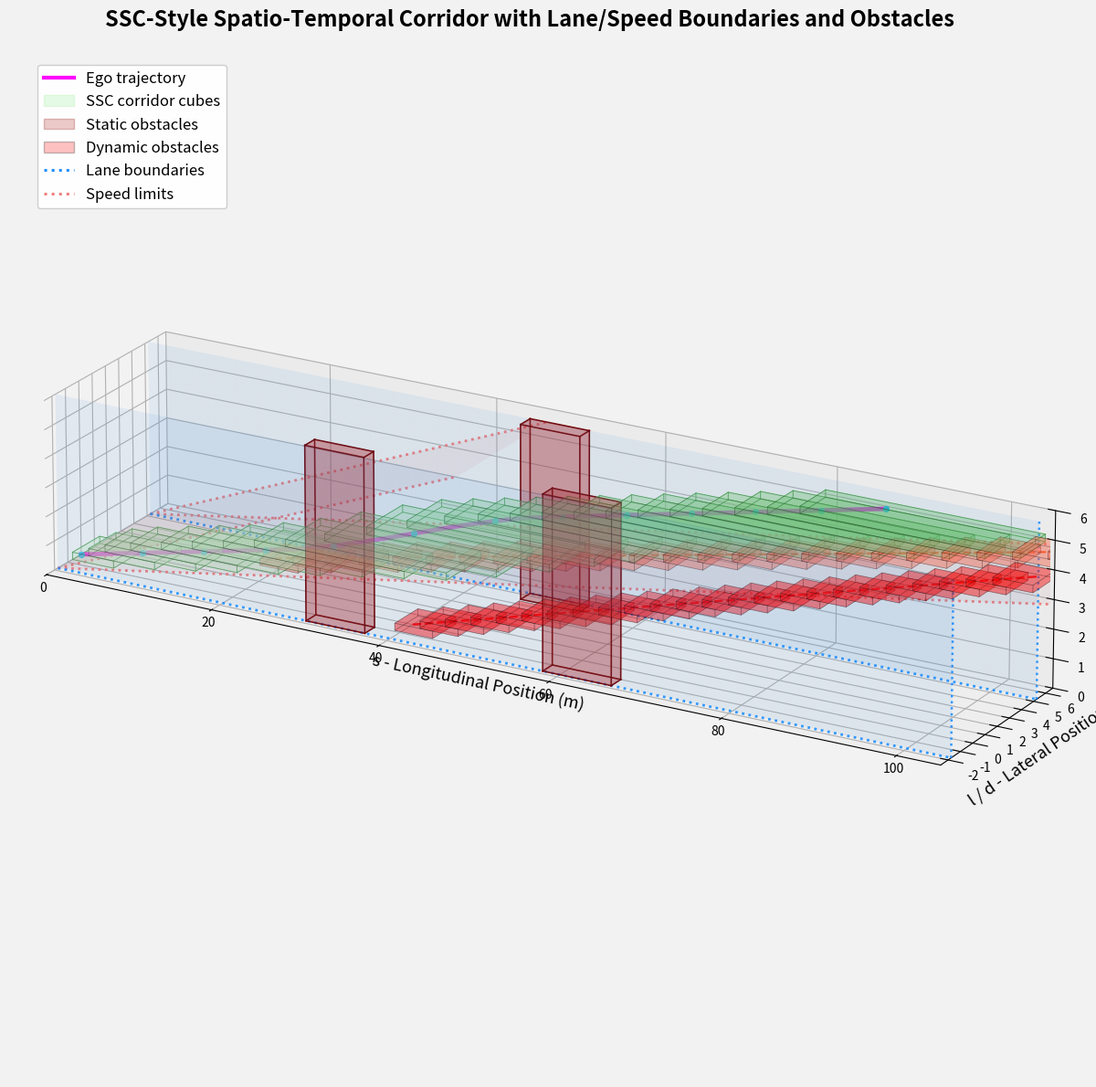
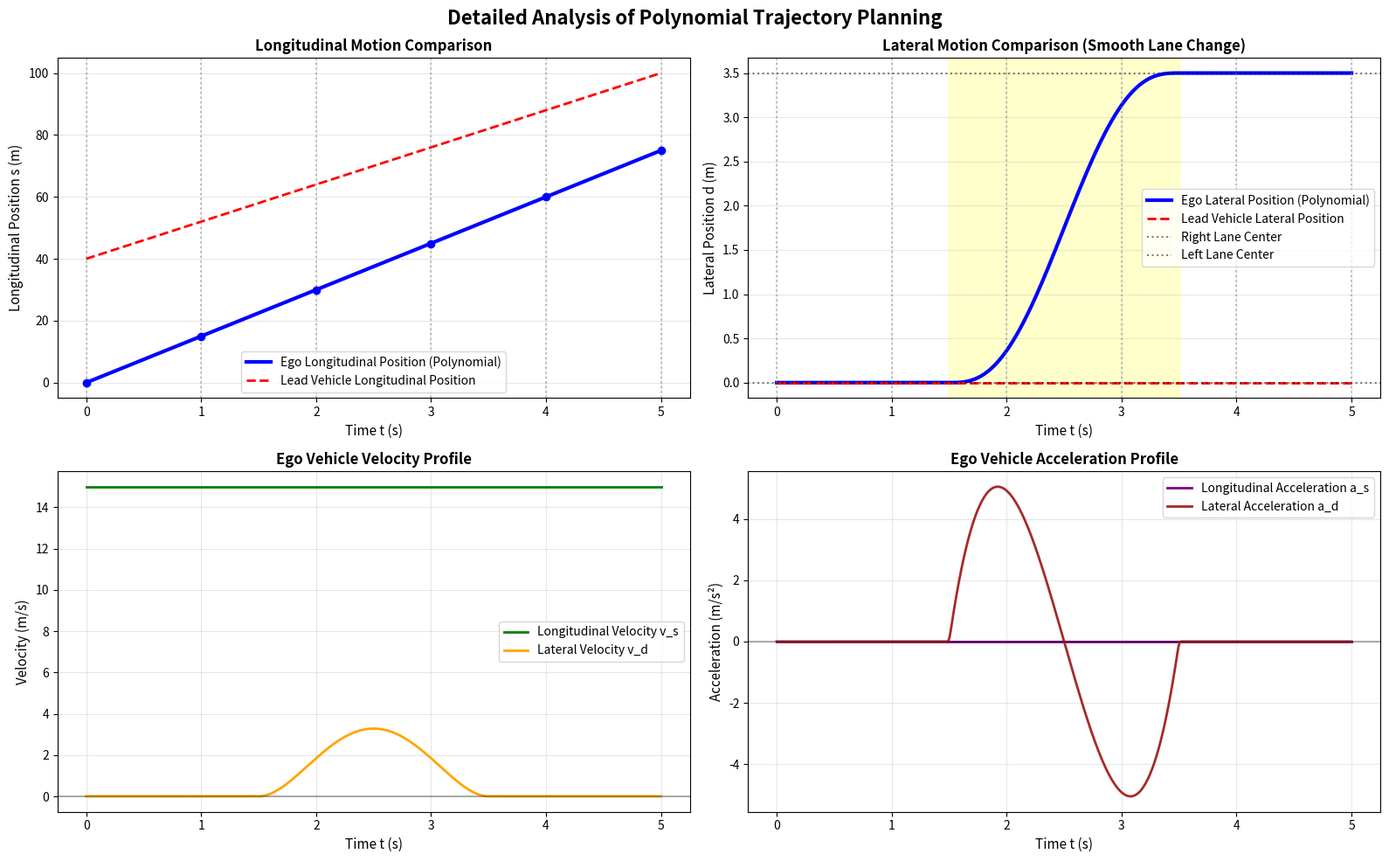
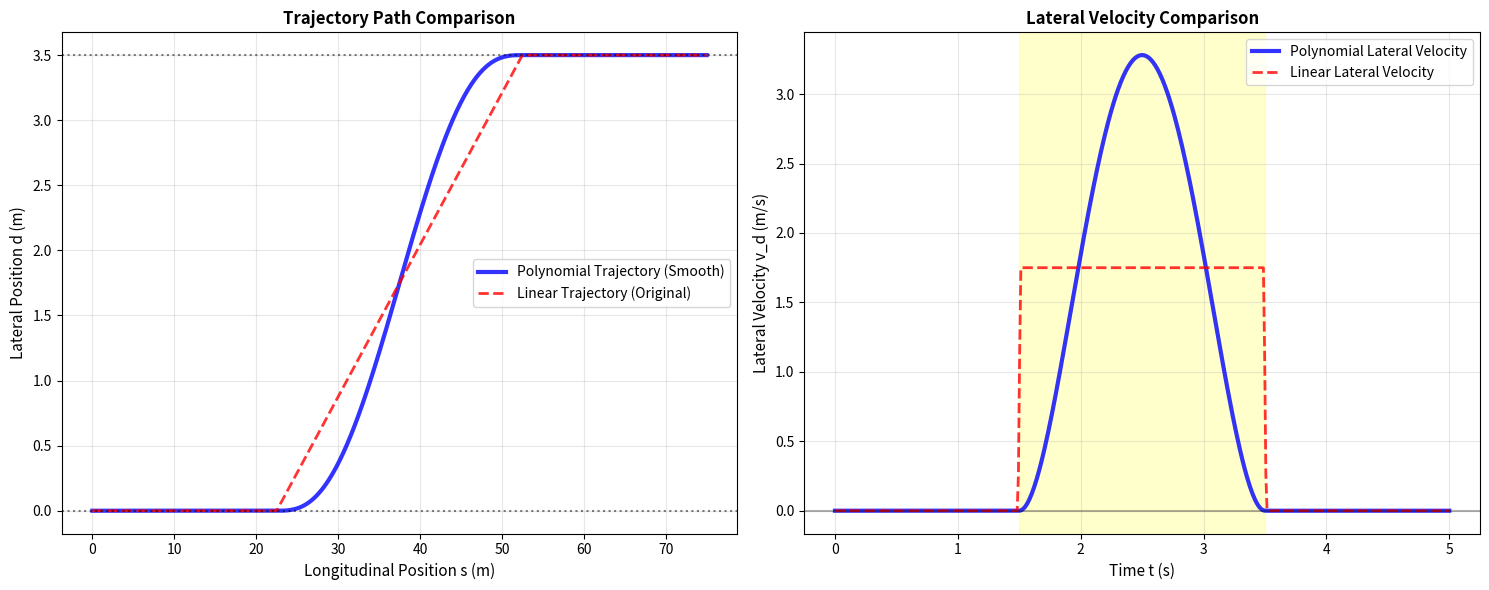

The script that saved these images, in order:
import matplotlib.pyplot as plt
from mpl_toolkits.mplot3d.art3d import Poly3DCollection
from matplotlib.lines import Line2D
from matplotlib.patches import Patch
import numpy as np


def draw_cube(ax, x_min, x_max, y_min, y_max, t_min, t_max, color='lightblue', alpha=0.3):
    """绘制3D立方体表示时空走廊"""
    corners = np.array([
        [x_min, y_min, t_min],
        [x_max, y_min, t_min],
        [x_max, y_max, t_min],
        [x_min, y_max, t_min],
        [x_min, y_min, t_max],
        [x_max, y_min, t_max],
        [x_max, y_max, t_max],
        [x_min, y_max, t_max],
    ])
    faces = [
        [corners[i] for i in [0, 1, 2, 3]],
        [corners[i] for i in [4, 5, 6, 7]],
        [corners[i] for i in [0, 1, 5, 4]],
        [corners[i] for i in [2, 3, 7, 6]],
        [corners[i] for i in [1, 2, 6, 5]],
        [corners[i] for i in [4, 7, 3, 0]],
    ]
    poly = Poly3DCollection(faces, alpha=alpha, facecolor=color, edgecolor='k', linewidths=0.5)
    ax.add_collection3d(poly)


def draw_wire_cube(ax, x_min, x_max, y_min, y_max, t_min, t_max, color='limegreen', lw=1.0, alpha=0.9):
    """绘制立方体线框，便于突出边界结构"""
    corners = np.array([
        [x_min, y_min, t_min],
        [x_max, y_min, t_min],
        [x_max, y_max, t_min],
        [x_min, y_max, t_min],
        [x_min, y_min, t_max],
        [x_max, y_min, t_max],
        [x_max, y_max, t_max],
        [x_min, y_max, t_max],
    ])
    edges = [
        (0, 1), (1, 2), (2, 3), (3, 0),
        (4, 5), (5, 6), (6, 7), (7, 4),
        (0, 4), (1, 5), (2, 6), (3, 7),
    ]
    for i, j in edges:
        ax.plot(
            [corners[i, 0], corners[j, 0]],
            [corners[i, 1], corners[j, 1]],
            [corners[i, 2], corners[j, 2]],
            color=color,
            linewidth=lw,
            alpha=alpha,
        )


def draw_lane_boundary_surfaces(ax, s_min, s_max, t_max, d_min, d_max):
    """绘制车道边界面（蓝色）"""
    s_grid = np.linspace(s_min, s_max, 40)
    t_grid = np.linspace(0.0, t_max, 40)
    s_mesh, t_mesh = np.meshgrid(s_grid, t_grid)

    d_low = np.full_like(s_mesh, d_min)
    d_high = np.full_like(s_mesh, d_max)
    ax.plot_surface(s_mesh, d_low, t_mesh, color='dodgerblue', alpha=0.08, linewidth=0)
    ax.plot_surface(s_mesh, d_high, t_mesh, color='dodgerblue', alpha=0.08, linewidth=0)

    ax.plot([s_min, s_max], [d_min, d_min], [0, 0], color='dodgerblue', linestyle=':', linewidth=2.0, alpha=0.9)
    ax.plot([s_min, s_max], [d_max, d_max], [0, 0], color='dodgerblue', linestyle=':', linewidth=2.0, alpha=0.9)
    ax.plot([s_max, s_max], [d_min, d_min], [0, t_max], color='dodgerblue', linestyle=':', linewidth=1.8, alpha=0.9)
    ax.plot([s_max, s_max], [d_max, d_max], [0, t_max], color='dodgerblue', linestyle=':', linewidth=1.8, alpha=0.9)


def draw_speed_limit_surfaces(ax, d_min, d_max, t_max, s0, v_min, v_max):
    """绘制速度限制对应的 s-t 斜边界面（灰色）"""
    t_grid = np.linspace(0.0, t_max, 45)
    d_grid = np.linspace(d_min, d_max, 2)
    t_mesh, d_mesh = np.meshgrid(t_grid, d_grid)

    s_low = s0 + v_min * t_mesh
    s_high = s0 + v_max * t_mesh
    ax.plot_surface(s_low, d_mesh, t_mesh, color='lightcoral', alpha=0.08, linewidth=0)
    ax.plot_surface(s_high, d_mesh, t_mesh, color='lightcoral', alpha=0.08, linewidth=0)

    ax.plot(s0 + v_min * t_grid, np.full_like(t_grid, d_min), t_grid, color='lightcoral', linestyle=':', linewidth=2.0)
    ax.plot(s0 + v_min * t_grid, np.full_like(t_grid, d_max), t_grid, color='lightcoral', linestyle=':', linewidth=2.0)
    ax.plot(s0 + v_max * t_grid, np.full_like(t_grid, d_min), t_grid, color='lightcoral', linestyle=':', linewidth=2.0)
    ax.plot(s0 + v_max * t_grid, np.full_like(t_grid, d_max), t_grid, color='lightcoral', linestyle=':', linewidth=2.0)


def clip_interval_by_obstacle(s_min, s_max, s_obs_min, s_obs_max, s_ref):
    """
    在 s 轴上从可行区间中切掉障碍区间。
    规则：优先保留包含参考点 s_ref 一侧的可行段。
    """
    if s_max <= s_obs_min or s_min >= s_obs_max:
        return s_min, s_max

    if s_ref <= s_obs_min:
        s_max = min(s_max, s_obs_min)
    elif s_ref >= s_obs_max:
        s_min = max(s_min, s_obs_max)
    else:
        left_width = max(0.0, s_obs_min - s_min)
        right_width = max(0.0, s_max - s_obs_max)
        if right_width > left_width:
            s_min = max(s_min, s_obs_max)
        else:
            s_max = min(s_max, s_obs_min)
    return s_min, s_max


def draw_vehicle_obstacle(ax, s_center, d_center, t_start, t_end, length=4.5, width=1.8, color='red', alpha=0.6):
    """绘制车辆障碍物的时空占用区域"""
    s_min = s_center - length/2
    s_max = s_center + length/2
    d_min = d_center - width/2
    d_max = d_center + width/2
    draw_cube(ax, s_min, s_max, d_min, d_max, t_start, t_end, color=color, alpha=alpha)


def draw_dynamic_vehicle_tube(ax, t_edges, s_ref, d_ref, t_ref, length=4.5, width=1.8, color='red', alpha=0.28):
    """按时间切片绘制动态车辆占用（时空管）"""
    for i in range(len(t_edges) - 1):
        t0, t1 = t_edges[i], t_edges[i + 1]
        tm = 0.5 * (t0 + t1)
        s_center = np.interp(tm, t_ref, s_ref)
        d_center = np.interp(tm, t_ref, d_ref)
        draw_vehicle_obstacle(
            ax, s_center, d_center, t0, t1,
            length=length, width=width, color=color, alpha=alpha
        )


def polynomial_trajectory(t, coeffs_s, coeffs_d):
    """使用多项式生成平滑轨迹
    coeffs_s: s方向的多项式系数 [a0, a1, a2, a3, a4, a5] 对应 a0 + a1*t + a2*t^2 + ... + a5*t^5
    coeffs_d: d方向的多项式系数
    """
    s = sum(coeffs_s[i] * (t ** i) for i in range(len(coeffs_s)))
    d = sum(coeffs_d[i] * (t ** i) for i in range(len(coeffs_d)))
    return s, d


def generate_lane_change_polynomial(t_total=5.0):
    """生成左变道的多项式轨迹参数"""
    # 边界条件设定
    # t=0: s=0, s'=15, s''=0 (初始位置、速度、加速度)
    # t=5: s=75, s'=15, s''=0 (终点位置、速度、加速度)
    
    # s方向：匀速运动 s = s0 + v*t
    coeffs_s = [0.0, 15.0, 0.0, 0.0, 0.0, 0.0]  # s = 15*t
    
    # d方向：变道轨迹，使用5次多项式满足边界条件
    # t=0: d=0, d'=0, d''=0
    # t=5: d=3.5, d'=0, d''=0
    # 变道主要在t=1.5到t=3.5之间进行
    
    # 使用分段多项式：0-1.5s保持直行，1.5-3.5s变道，3.5-5s保持直行
    return coeffs_s


def smooth_lane_change_trajectory(t_array):
    """生成平滑的变道轨迹"""
    s_traj = 15.0 * t_array  # 匀速15m/s
    
    # 使用sigmoid函数的变形来生成平滑的变道轨迹
    d_traj = np.zeros_like(t_array)
    for i, t in enumerate(t_array):
        if t <= 1.5:
            d_traj[i] = 0.0
        elif t >= 3.5:
            d_traj[i] = 3.5
        else:
            # 在1.5-3.5秒之间使用5次多项式进行平滑变道
            tau = (t - 1.5) / (3.5 - 1.5)  # 归一化时间 [0,1]
            # 5次多项式：满足边界条件 f(0)=0, f'(0)=0, f''(0)=0, f(1)=1, f'(1)=0, f''(1)=0
            d_traj[i] = 3.5 * (10*tau**3 - 15*tau**4 + 6*tau**5)
    
    return s_traj, d_traj


def generate_spatiotemporal_corridor(
    t_ref,
    ego_s_ref,
    ego_d_ref,
    t_edges,
    lane_width=3.5,
    t_start=0.0,
    v_min=8.0,
    v_max=20.0,
    static_obstacles=None,
    dynamic_obstacles=None,
):
    """
    根据参考轨迹、车道边界、速度边界、静态/动态障碍，
    自动生成一组 s-d-t corridor 立方体。
    逻辑：
    1) 围绕自车参考点生成基础包络；
    2) 叠加速度边界与车道边界；
    3) 叠加静态/动态障碍占用并在 s 轴裁剪；
    4) 保证每段走廊最小厚度，避免退化。
    """
    if static_obstacles is None:
        static_obstacles = []
    if dynamic_obstacles is None:
        dynamic_obstacles = []

    road_d_min = -lane_width / 2.0
    road_d_max = lane_width * 1.5  # 两车道：[-1.75, 5.25]
    s_origin = float(np.interp(t_start, t_ref, ego_s_ref))

    # 自车走廊基础包络
    corridor_front = 20.0
    corridor_back = 6.0
    corridor_half_d = 1.4
    min_s_width = 4.0

    # 安全边际
    safe_front = 6.0
    safe_back = 3.0
    safe_lat = 0.35
    static_safe_front = 2.0
    static_safe_back = 1.5
    static_safe_lat = 0.15

    ego_half_width = 0.9
    edge_margin = 0.2

    cubes = []
    for i in range(len(t_edges) - 1):
        t0, t1 = t_edges[i], t_edges[i + 1]
        tm = 0.5 * (t0 + t1)

        s_ego = np.interp(tm, t_ref, ego_s_ref)
        d_ego = np.interp(tm, t_ref, ego_d_ref)

        # 1) 先给一个围绕参考点的基础 corridor
        # 2) 叠加速度边界：s0 + v_min * t <= s <= s0 + v_max * t
        s_speed_min = s_origin + v_min * (t0 - t_start)
        s_speed_max = s_origin + v_max * (t1 - t_start)

        s_min = max(0.0, s_ego - corridor_back, s_speed_min)
        s_max = min(s_ego + corridor_front, s_speed_max)
        d_min = max(road_d_min + ego_half_width + edge_margin, d_ego - corridor_half_d)
        d_max = min(road_d_max - ego_half_width - edge_margin, d_ego + corridor_half_d)

        # 3) 静态障碍裁剪（静态障碍在整个时域都存在）
        for obs in static_obstacles:
            obs_s_min, obs_s_max, obs_d_min, obs_d_max = obs
            obs_d_min = obs_d_min - static_safe_lat
            obs_d_max = obs_d_max + static_safe_lat
            lateral_overlap = not (d_max <= obs_d_min or d_min >= obs_d_max)
            if not lateral_overlap:
                continue
            s_obs_min = obs_s_min - static_safe_back
            s_obs_max = obs_s_max + static_safe_front
            s_min, s_max = clip_interval_by_obstacle(s_min, s_max, s_obs_min, s_obs_max, s_ego)

        # 4) 动态障碍裁剪
        for obs in dynamic_obstacles:
            obs_s = np.interp(tm, obs["t_ref"], obs["s_ref"])
            obs_d = np.interp(tm, obs["t_ref"], obs["d_ref"])
            obs_s_min = obs_s - obs["length"] / 2.0 - obs.get("safe_back", safe_back)
            obs_s_max = obs_s + obs["length"] / 2.0 + obs.get("safe_front", safe_front)
            obs_d_min = obs_d - obs["width"] / 2.0 - obs.get("safe_lat", safe_lat)
            obs_d_max = obs_d + obs["width"] / 2.0 + obs.get("safe_lat", safe_lat)
            lateral_overlap = not (d_max <= obs_d_min or d_min >= obs_d_max)
            if lateral_overlap:
                s_min, s_max = clip_interval_by_obstacle(s_min, s_max, obs_s_min, obs_s_max, s_ego)

        # 保证横向不退化
        if d_max - d_min < 0.8:
            d_center = np.clip(d_ego, road_d_min + ego_half_width + edge_margin, road_d_max - ego_half_width - edge_margin)
            d_min = d_center - 0.4
            d_max = d_center + 0.4

        # 5) 防退化：保证 corridor 有最小纵向厚度
        if s_max - s_min < min_s_width:
            center = float(np.clip(s_ego, s_speed_min, s_speed_max))
            s_min = max(0.0, center - min_s_width / 2.0, s_speed_min)
            s_max = min(s_min + min_s_width, s_speed_max)
            if s_max - s_min < min_s_width:
                s_min = max(0.0, s_speed_max - min_s_width)
                s_max = s_speed_max

        cubes.append((s_min, s_max, d_min, d_max, t0, t1))

    return cubes

def plot_3d_corridor_lane_change():
    """绘制 SSC 论文风格的 3D 时空走廊示意图"""
    fig = plt.figure(figsize=(24, 12), dpi=140)
    fig.patch.set_facecolor('#f2f2f2')
    ax = fig.add_subplot(111, projection='3d')
    ax.set_facecolor('#f2f2f2')
    # 尽量铺满画布，减少留白
    ax.set_position([0.00, 0.00, 1.00, 0.95])

    # 基本场景参数
    lane_width = 3.5
    lane_d_min = -lane_width / 2.0
    lane_d_max = lane_width * 1.5
    t_end = 6.0
    s_view_max = 105.0
    v_min = 8.0
    v_max = 20.0

    # 时间轴与轨迹
    t_sim = np.linspace(0.0, t_end, 720)
    ego_s_traj, ego_d_traj = smooth_lane_change_trajectory(t_sim)

    # 动态障碍（两辆车）
    dyn1_s = 40.0 + 12.0 * t_sim
    dyn1_d = np.zeros_like(t_sim)
    dyn2_s = 18.0 + 16.0 * t_sim
    dyn2_d = np.full_like(t_sim, 3.5)

    dynamic_obstacles = [
        {
            "s_ref": dyn1_s,
            "d_ref": dyn1_d,
            "t_ref": t_sim,
            "length": 4.5,
            "width": 1.8,
            "safe_front": 6.0,
            "safe_back": 3.0,
            "safe_lat": 0.35,
        },
        {
            "s_ref": dyn2_s,
            "d_ref": dyn2_d,
            "t_ref": t_sim,
            "length": 4.6,
            "width": 1.9,
            "safe_front": 4.0,
            "safe_back": 2.5,
            "safe_lat": 0.25,
        },
    ]

    # 静态障碍（在时域内拉伸）
    static_obstacles = [
        (30.0, 37.0, -1.75, -1.0),
        (58.0, 66.0, -1.75, -1.0),
        (46.0, 53.0, 4.5, 5.25),
    ]

    # 生成 SSC 风格 corridor（更细时间切片）
    t_edges = np.arange(0.0, t_end + 0.25, 0.25)
    corridors = generate_spatiotemporal_corridor(
        t_ref=t_sim,
        ego_s_ref=ego_s_traj,
        ego_d_ref=ego_d_traj,
        t_edges=t_edges,
        lane_width=lane_width,
        t_start=0.0,
        v_min=v_min,
        v_max=v_max,
        static_obstacles=static_obstacles,
        dynamic_obstacles=dynamic_obstacles,
    )

    # 1) 速度边界与车道边界（半透明大面）
    draw_speed_limit_surfaces(ax, lane_d_min, lane_d_max, t_end, s0=0.0, v_min=v_min, v_max=v_max)
    draw_lane_boundary_surfaces(ax, 0.0, s_view_max, t_end, lane_d_min, lane_d_max)

    # 2) 静态障碍
    for s_min, s_max, d_min, d_max in static_obstacles:
        draw_cube(ax, s_min, s_max, d_min, d_max, 0.0, t_end, color='firebrick', alpha=0.22)
        draw_wire_cube(ax, s_min, s_max, d_min, d_max, 0.0, t_end, color='darkred', lw=1.2, alpha=0.95)

    # 3) 动态障碍
    draw_dynamic_vehicle_tube(
        ax, t_edges=t_edges, s_ref=dyn1_s, d_ref=dyn1_d, t_ref=t_sim,
        length=4.5, width=1.8, color='red', alpha=0.26
    )
    draw_dynamic_vehicle_tube(
        ax, t_edges=t_edges, s_ref=dyn2_s, d_ref=dyn2_d, t_ref=t_sim,
        length=4.6, width=1.9, color='tomato', alpha=0.24
    )

    # 4) SSC corridor 主体（浅绿色）
    corr_colors = plt.cm.Greens(np.linspace(0.25, 0.55, len(corridors)))
    for i, (s_min, s_max, d_min, d_max, t_min, t_max) in enumerate(corridors):
        draw_cube(ax, s_min, s_max, d_min, d_max, t_min, t_max, color=corr_colors[i], alpha=0.2)
        draw_wire_cube(ax, s_min, s_max, d_min, d_max, t_min, t_max, color='lightgreen', lw=0.8, alpha=0.95)

    # 5) Ego 轨迹 + 采样点
    ax.plot(ego_s_traj, ego_d_traj, t_sim, color='magenta', linewidth=3.5, alpha=0.95)
    key_t = np.arange(0.0, t_end + 1e-6, 0.5)
    for tk in key_t:
        s_k = np.interp(tk, t_sim, ego_s_traj)
        d_k = np.interp(tk, t_sim, ego_d_traj)
        ax.scatter(s_k, d_k, tk, color='deepskyblue', s=18, alpha=0.9)

    # 辅助轨迹（动态障碍中心线）
    ax.plot(dyn1_s, dyn1_d, t_sim, color='red', linestyle='--', linewidth=1.8, alpha=0.9)
    ax.plot(dyn2_s, dyn2_d, t_sim, color='orangered', linestyle='--', linewidth=1.6, alpha=0.85)

    # 坐标与范围
    ax.set_xlabel('s - Longitudinal Position (m)', fontsize=13)
    ax.set_ylabel('l / d - Lateral Position (m)', fontsize=13)
    ax.set_zlabel('t - Time (s)', fontsize=13)
    ax.set_title(
        'SSC-Style Spatio-Temporal Corridor with Lane/Speed Boundaries and Obstacles',
        fontsize=17,
        fontweight='bold',
        pad=8,
    )
    ax.set_xlim(0.0, s_view_max)
    ax.set_ylim(-2.6, 6.6)
    ax.set_zlim(0.0, t_end)

    # 保证 s 显著长于 l/t，但整体更饱满
    x_range = ax.get_xlim()[1] - ax.get_xlim()[0]
    y_range = ax.get_ylim()[1] - ax.get_ylim()[0]
    z_range = ax.get_zlim()[1] - ax.get_zlim()[0]
    # 增加横向/时间方向厚度，让主体不再像“细长条”
    ax.set_box_aspect((x_range, y_range * 2.6, z_range * 3.2))
    try:
        # 更大 focal_length = 更窄视角 = 更“放大”
        ax.set_proj_type('persp', focal_length=2.2)
    except TypeError:
        ax.set_proj_type('persp')
        if hasattr(ax, "dist"):
            ax.dist = 5.6

    ax.view_init(elev=21, azim=-60)
    ax.grid(True, alpha=0.22)

    legend_handles = [
        Line2D([0], [0], color='magenta', linewidth=3.0, label='Ego trajectory'),
        Patch(facecolor='lightgreen', edgecolor='lightgreen', alpha=0.22, label='SSC corridor cubes'),
        Patch(facecolor='firebrick', edgecolor='darkred', alpha=0.24, label='Static obstacles'),
        Patch(facecolor='red', edgecolor='black', alpha=0.24, label='Dynamic obstacles'),
        Line2D([0], [0], color='dodgerblue', linestyle=':', linewidth=2.2, label='Lane boundaries'),
        Line2D([0], [0], color='lightcoral', linestyle=':', linewidth=2.2, label='Speed limits'),
    ]
    ax.legend(
        handles=legend_handles,
        loc='upper left',
        fontsize=12,
        framealpha=0.95,
        bbox_to_anchor=(0.02, 0.98),
    )

    plt.subplots_adjust(left=0.00, right=1.00, bottom=0.00, top=0.95)
    plt.show()


def plot_vehicle_trajectories_2d():
    """绘制2D视图的车辆轨迹对比"""
    fig, ((ax1, ax2), (ax3, ax4)) = plt.subplots(2, 2, figsize=(16, 10))
    
    # 时间轴
    t_sim = np.linspace(0, 5, 500)
    
    # 车辆参数
    front_initial_s = 40.0
    front_speed = 12.0
    left_lane_d = 3.5
    
    # 使用多项式生成平滑轨迹
    ego_s_traj, ego_d_traj = smooth_lane_change_trajectory(t_sim)
    
    # 前车轨迹
    front_s_traj = front_initial_s + front_speed * t_sim
    front_d_traj = np.zeros_like(t_sim)
    
    # 计算速度和加速度
    dt = t_sim[1] - t_sim[0]
    ego_v_s = np.gradient(ego_s_traj, dt)  # 纵向速度
    ego_v_d = np.gradient(ego_d_traj, dt)  # 横向速度
    ego_a_s = np.gradient(ego_v_s, dt)     # 纵向加速度
    ego_a_d = np.gradient(ego_v_d, dt)     # 横向加速度
    
    # 子图1: s-t图（纵向位置-时间）
    ax1.plot(t_sim, ego_s_traj, 'b-', linewidth=3, label='Ego Longitudinal Position (Polynomial)')
    ax1.plot(t_sim, front_s_traj, 'r--', linewidth=2, label='Lead Vehicle Longitudinal Position')
    ax1.set_xlabel('Time t (s)', fontsize=11)
    ax1.set_ylabel('Longitudinal Position s (m)', fontsize=11)
    ax1.set_title('Longitudinal Motion Comparison', fontsize=12, fontweight='bold')
    ax1.grid(True, alpha=0.3)
    ax1.legend()
    
    # 标记关键时间点
    for t_key in [0, 1, 2, 3, 4, 5]:
        idx = int(t_key * (len(t_sim) - 1) / 5) if t_key < 5 else -1
        ax1.axvline(x=t_key, color='gray', linestyle=':', alpha=0.5)
        ax1.plot(t_key, ego_s_traj[idx], 'bo', markersize=6)
    
    # 子图2: d-t图（横向位置-时间）
    ax2.plot(t_sim, ego_d_traj, 'b-', linewidth=3, label='Ego Lateral Position (Polynomial)')
    ax2.plot(t_sim, front_d_traj, 'r--', linewidth=2, label='Lead Vehicle Lateral Position')
    ax2.axhline(y=0, color='k', linestyle=':', alpha=0.5, label='Right Lane Center')
    ax2.axhline(y=left_lane_d, color='k', linestyle=':', alpha=0.5, label='Left Lane Center')
    ax2.set_xlabel('Time t (s)', fontsize=11)
    ax2.set_ylabel('Lateral Position d (m)', fontsize=11)
    ax2.set_title('Lateral Motion Comparison (Smooth Lane Change)', fontsize=12, fontweight='bold')
    ax2.grid(True, alpha=0.3)
    ax2.legend()
    
    # 标记变道区间
    ax2.axvspan(1.5, 3.5, alpha=0.2, color='yellow', label='Lane Change Period')
    for t_key in [0, 1, 2, 3, 4, 5]:
        ax2.axvline(x=t_key, color='gray', linestyle=':', alpha=0.5)
    
    # 子图3: 速度曲线
    ax3.plot(t_sim, ego_v_s, 'g-', linewidth=2, label='Longitudinal Velocity v_s')
    ax3.plot(t_sim, ego_v_d, 'orange', linewidth=2, label='Lateral Velocity v_d')
    ax3.set_xlabel('Time t (s)', fontsize=11)
    ax3.set_ylabel('Velocity (m/s)', fontsize=11)
    ax3.set_title('Ego Vehicle Velocity Profile', fontsize=12, fontweight='bold')
    ax3.grid(True, alpha=0.3)
    ax3.legend()
    ax3.axhline(y=0, color='k', linestyle='-', alpha=0.3)
    
    # 子图4: 加速度曲线
    ax4.plot(t_sim, ego_a_s, 'purple', linewidth=2, label='Longitudinal Acceleration a_s')
    ax4.plot(t_sim, ego_a_d, 'brown', linewidth=2, label='Lateral Acceleration a_d')
    ax4.set_xlabel('Time t (s)', fontsize=11)
    ax4.set_ylabel('Acceleration (m/s²)', fontsize=11)
    ax4.set_title('Ego Vehicle Acceleration Profile', fontsize=12, fontweight='bold')
    ax4.grid(True, alpha=0.3)
    ax4.legend()
    ax4.axhline(y=0, color='k', linestyle='-', alpha=0.3)
    
    # 添加总标题
    fig.suptitle('Detailed Analysis of Polynomial Trajectory Planning', fontsize=16, fontweight='bold')
    
    plt.tight_layout()
    plt.show()


def plot_trajectory_comparison():
    """对比线性变道和多项式变道的差异"""
    fig, (ax1, ax2) = plt.subplots(1, 2, figsize=(15, 6))
    
    t_sim = np.linspace(0, 5, 500)
    
    # 多项式轨迹
    ego_s_poly, ego_d_poly = smooth_lane_change_trajectory(t_sim)
    
    # 线性变道轨迹（原始方法）
    ego_s_linear = 15.0 * t_sim
    ego_d_linear = np.piecewise(
        t_sim,
        [t_sim <= 1.5, (t_sim > 1.5) & (t_sim <= 3.5), t_sim > 3.5],
        [0.0, lambda t: (t - 1.5) / (3.5 - 1.5) * 3.5, 3.5]
    )
    
    # 子图1: 轨迹对比
    ax1.plot(ego_s_poly, ego_d_poly, 'b-', linewidth=3, label='Polynomial Trajectory (Smooth)', alpha=0.8)
    ax1.plot(ego_s_linear, ego_d_linear, 'r--', linewidth=2, label='Linear Trajectory (Original)', alpha=0.8)
    ax1.set_xlabel('Longitudinal Position s (m)', fontsize=11)
    ax1.set_ylabel('Lateral Position d (m)', fontsize=11)
    ax1.set_title('Trajectory Path Comparison', fontsize=12, fontweight='bold')
    ax1.grid(True, alpha=0.3)
    ax1.legend()
    ax1.axhline(y=0, color='k', linestyle=':', alpha=0.5, label='Right Lane')
    ax1.axhline(y=3.5, color='k', linestyle=':', alpha=0.5, label='Left Lane')
    
    # 子图2: 横向速度对比
    dt = t_sim[1] - t_sim[0]
    v_d_poly = np.gradient(ego_d_poly, dt)
    v_d_linear = np.gradient(ego_d_linear, dt)
    
    ax2.plot(t_sim, v_d_poly, 'b-', linewidth=3, label='Polynomial Lateral Velocity', alpha=0.8)
    ax2.plot(t_sim, v_d_linear, 'r--', linewidth=2, label='Linear Lateral Velocity', alpha=0.8)
    ax2.set_xlabel('Time t (s)', fontsize=11)
    ax2.set_ylabel('Lateral Velocity v_d (m/s)', fontsize=11)
    ax2.set_title('Lateral Velocity Comparison', fontsize=12, fontweight='bold')
    ax2.grid(True, alpha=0.3)
    ax2.legend()
    ax2.axhline(y=0, color='k', linestyle='-', alpha=0.3)
    ax2.axvspan(1.5, 3.5, alpha=0.2, color='yellow', label='Lane Change Period')
    
    plt.tight_layout()
    plt.show()

if __name__ == "__main__":
    # 绘制3D时空走廊
    plot_3d_corridor_lane_change()
    
    # 绘制2D轨迹详细分析
    plot_vehicle_trajectories_2d()
    
    # 绘制轨迹对比图
    plot_trajectory_comparison()
